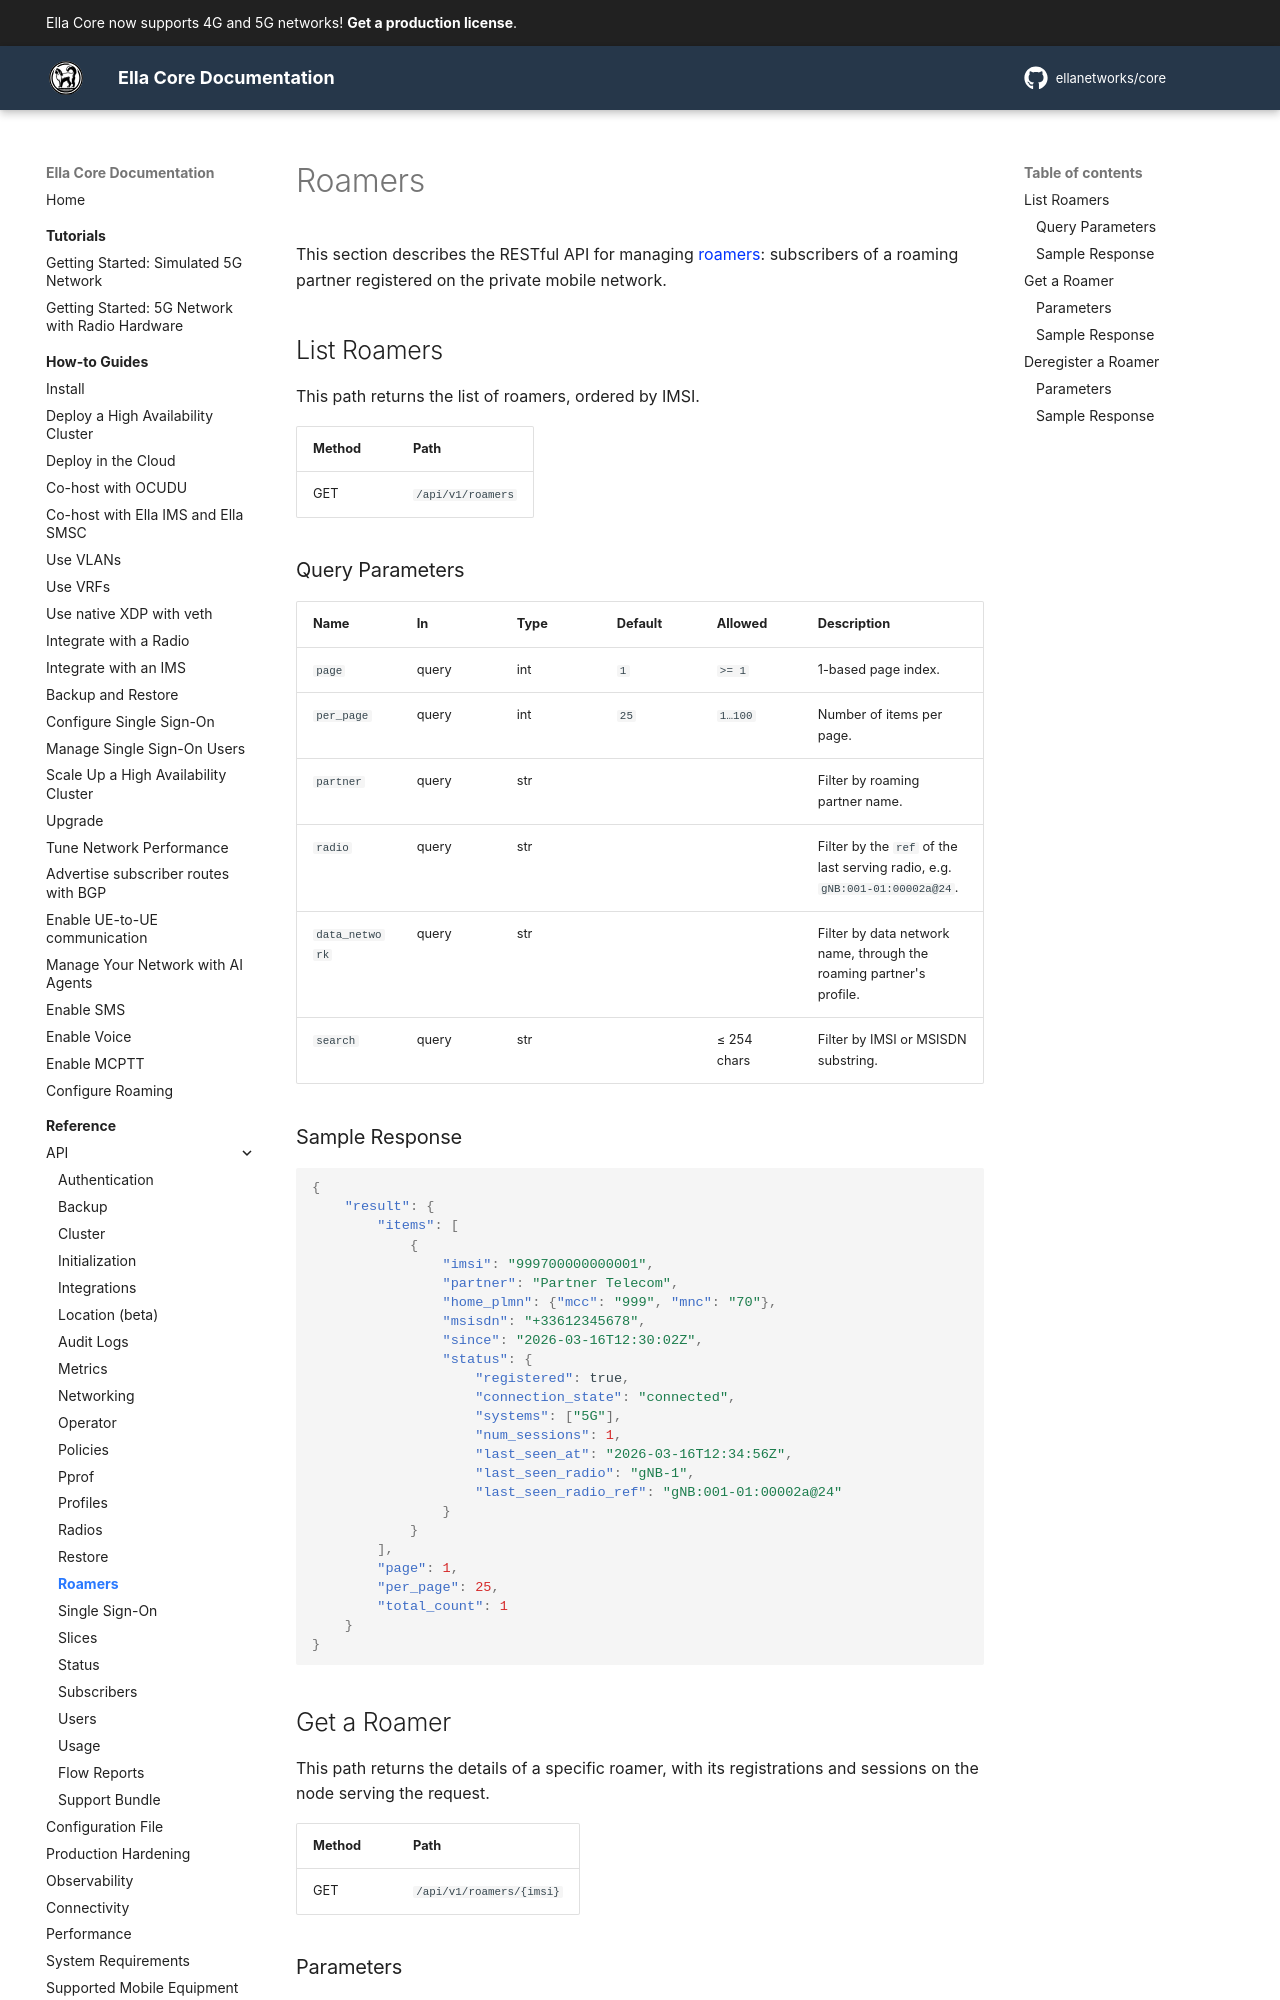

repository: ellanetworks/core · page: reference/api/roamers/index.html · generator: mkdocs

---
description: RESTful API reference for listing, inspecting and deregistering roamers.
---

# Roamers

This section describes the RESTful API for managing [roamers](../../explanation/roaming.md#roamers): subscribers of a roaming partner registered on the private mobile network.

## List Roamers

This path returns the list of roamers, ordered by IMSI.

| Method | Path              |
| ------ | ----------------- |
| GET    | `/api/v1/roamers` |

### Query Parameters

| Name           | In    | Type | Default | Allowed     | Description                                                          |
| -------------- | ----- | ---- | ------- | ----------- | -------------------------------------------------------------------- |
| `page`         | query | int  | `1`     | `>= 1`      | 1-based page index.                                                  |
| `per_page`     | query | int  | `25`    | `1…100`     | Number of items per page.                                            |
| `partner`      | query | str  |         |             | Filter by roaming partner name.                                      |
| `radio`        | query | str  |         |             | Filter by the `ref` of the last serving radio, e.g. `gNB:001-01:00002a@24`. |
| `data_network` | query | str  |         |             | Filter by data network name, through the roaming partner's profile. |
| `search`       | query | str  |         | ≤ 254 chars | Filter by IMSI or MSISDN substring.                                  |

### Sample Response

```json
{
    "result": {
        "items": [
            {
                "imsi": "999700000000001",
                "partner": "Partner Telecom",
                "home_plmn": {"mcc": "999", "mnc": "70"},
                "msisdn": "+33612345678",
                "since": "2026-03-16T12:30:02Z",
                "status": {
                    "registered": true,
                    "connection_state": "connected",
                    "systems": ["5G"],
                    "num_sessions": 1,
                    "last_seen_at": "2026-03-16T12:34:56Z",
                    "last_seen_radio": "gNB-1",
                    "last_seen_radio_ref": "gNB:001-01:00002a@24"
                }
            }
        ],
        "page": 1,
        "per_page": 25,
        "total_count": 1
    }
}
```
